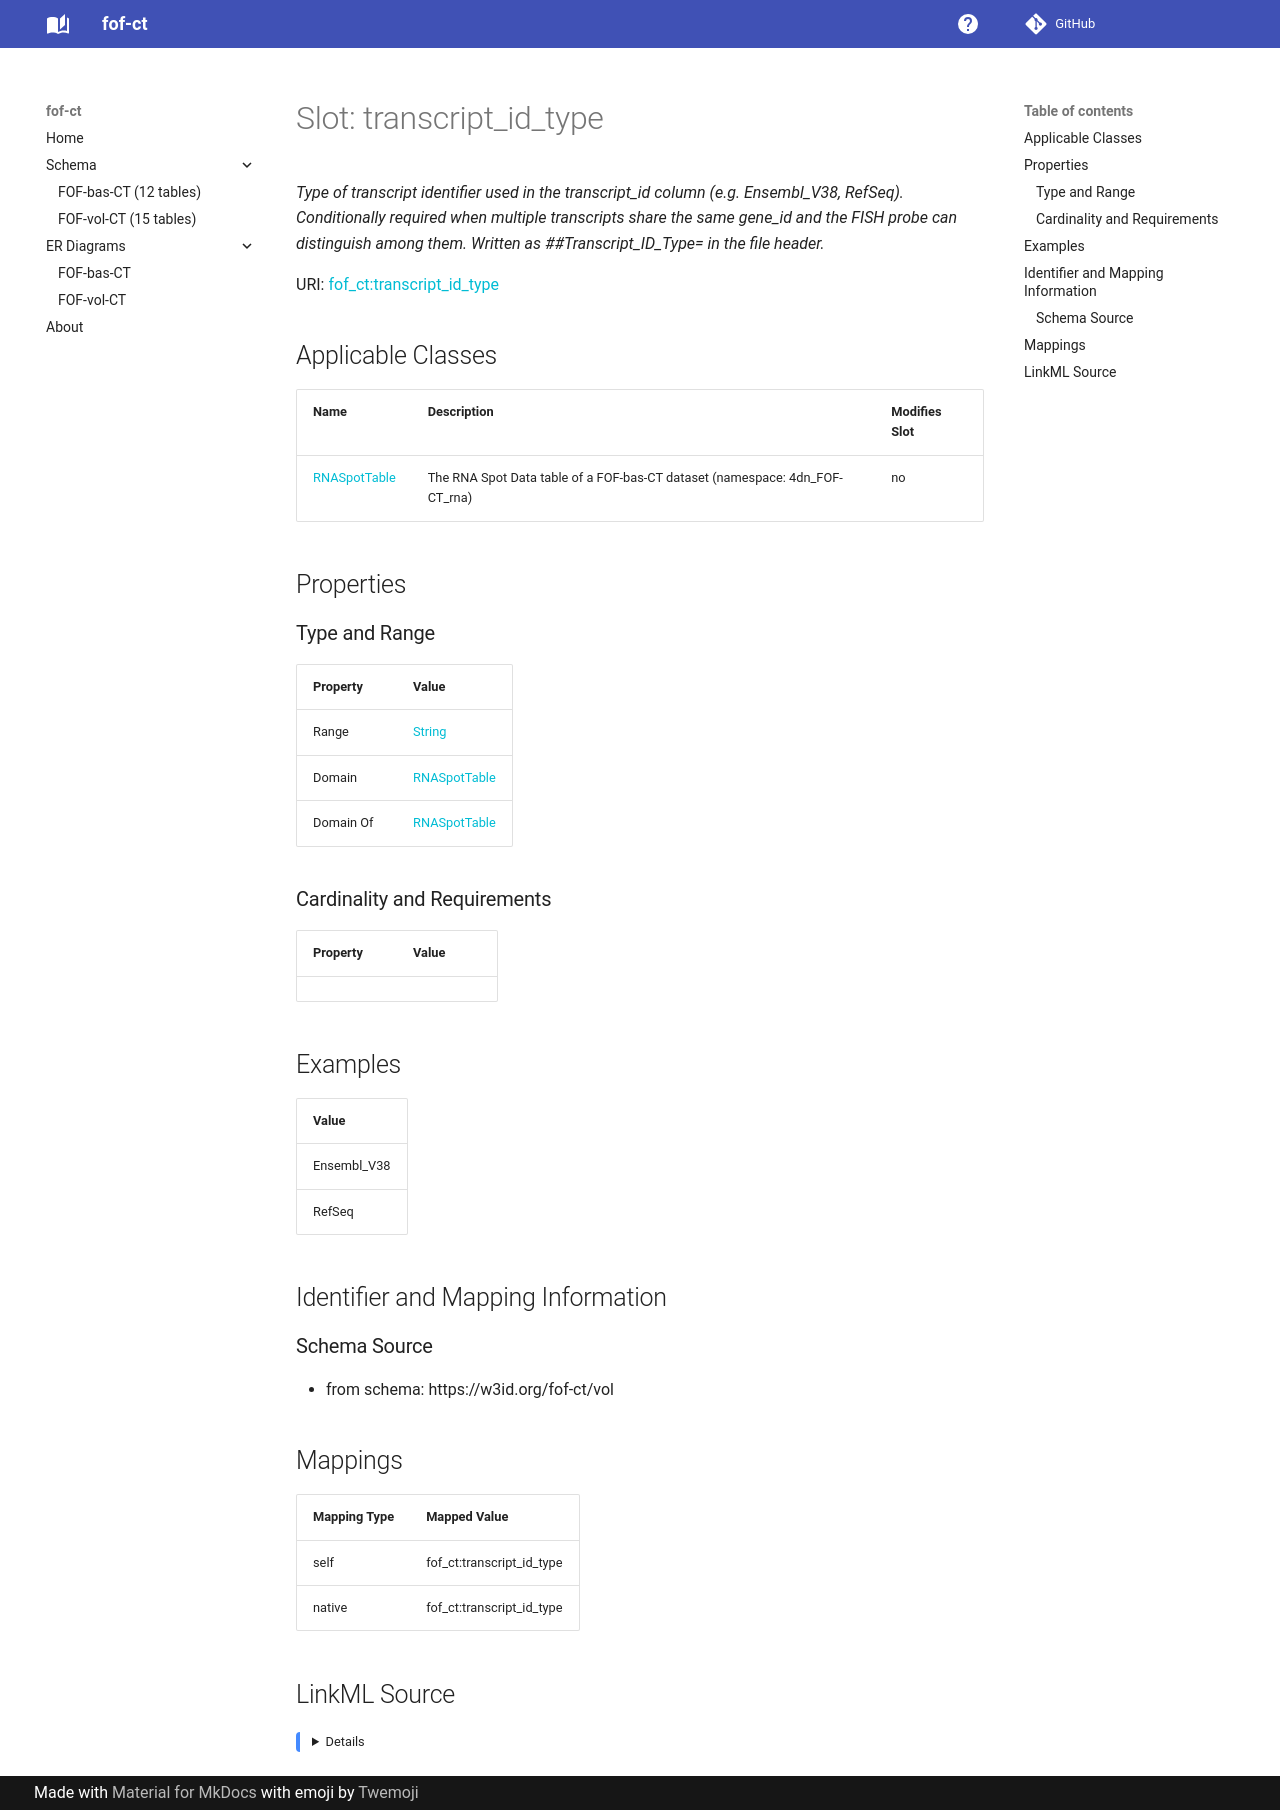

repository: strambc/fof-ct-linkml · page: vol/transcript_id_type/index.html · generator: mkdocs

---
search:
  boost: 5.0
---

# Slot: transcript_id_type 


_Type of transcript identifier used in the transcript_id column (e.g. Ensembl_V38, RefSeq). Conditionally required when multiple transcripts share the same gene_id and the FISH probe can distinguish among them. Written as ##Transcript_ID_Type= in the file header._



<div data-search-exclude markdown="1">



URI: [fof_ct:transcript_id_type](https://w3id.org/fof-ct/transcript_id_type)
<!-- no inheritance hierarchy -->





## Applicable Classes

| Name | Description | Modifies Slot |
| --- | --- | --- |
| [RNASpotTable](RNASpotTable.md) | The RNA Spot Data table of a FOF-bas-CT dataset (namespace: 4dn_FOF-CT_rna) |  no  |






## Properties

### Type and Range

| Property | Value |
| --- | --- |
| Range | [String](String.md) |
| Domain | [RNASpotTable](RNASpotTable.md) |
| Domain Of | [RNASpotTable](RNASpotTable.md) |

### Cardinality and Requirements

| Property | Value |
| --- | --- |









## Examples

| Value |
| --- |
| Ensembl_V38 |
| RefSeq |



## Identifier and Mapping Information





### Schema Source


* from schema: https://w3id.org/fof-ct/vol




## Mappings

| Mapping Type | Mapped Value |
| ---  | ---  |
| self | fof_ct:transcript_id_type |
| native | fof_ct:transcript_id_type |




## LinkML Source

<details>
```yaml
name: transcript_id_type
description: 'Type of transcript identifier used in the transcript_id column (e.g.
  Ensembl_V38, RefSeq). Conditionally required when multiple transcripts share the
  same gene_id and the FISH probe can distinguish among them. Written as ##Transcript_ID_Type=
  in the file header.'
examples:
- value: Ensembl_V38
- value: RefSeq
from_schema: https://w3id.org/fof-ct/vol
rank: 1000
domain: RNASpotTable
domain_of:
- RNASpotTable
range: string

```
</details></div>
